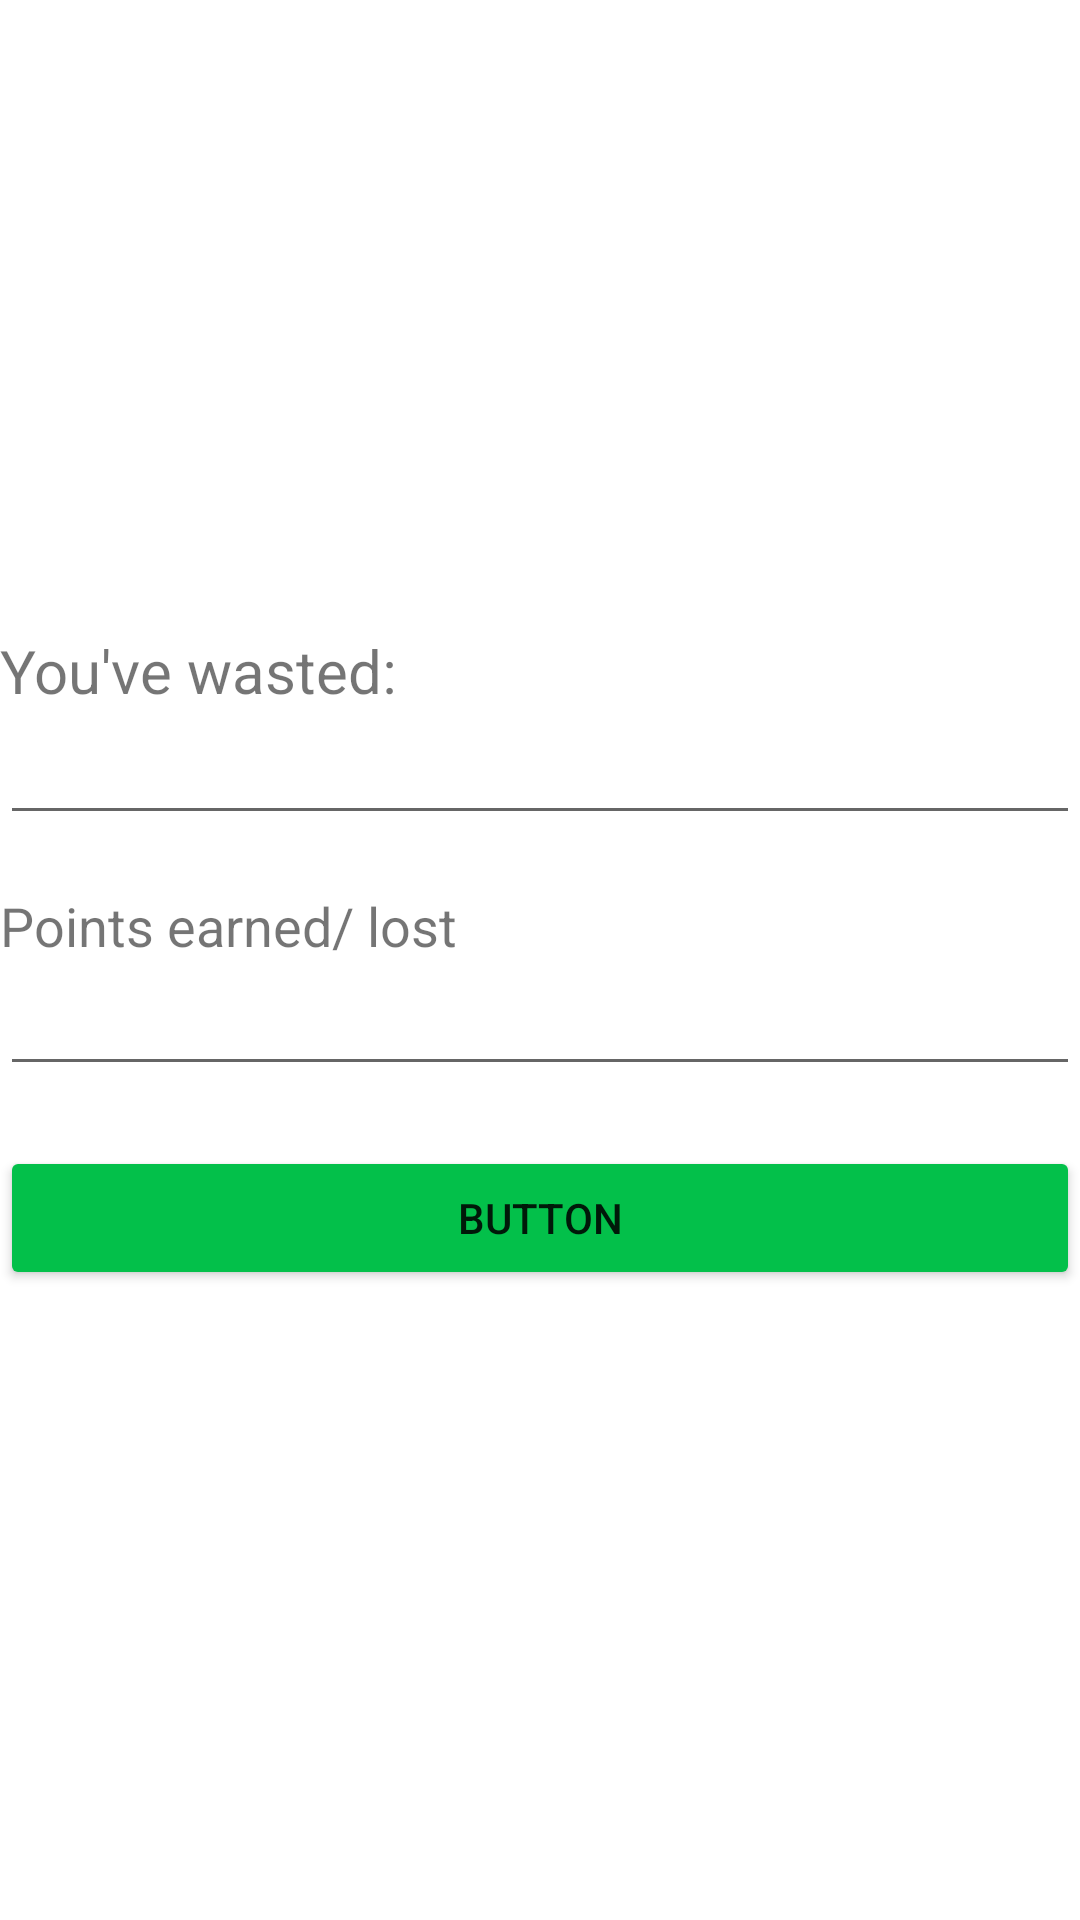

The Android layout XML behind this screen, and the referenced resources:
<!-- AndroidManifest.xml: application theme Theme.LunchCheck -->
<!-- res/layout/calculation.xml -->
<?xml version="1.0" encoding="utf-8"?>
<LinearLayout xmlns:android="http://schemas.android.com/apk/res/android"
    android:orientation="vertical"
    android:layout_width="match_parent"
    android:layout_height="match_parent"
    android:gravity="center">

    <TextView
        android:id="@+id/textView"
        android:layout_width="360dp"
        android:layout_gravity="center"
        android:textSize="20dp"
        android:layout_height="wrap_content"
        android:text="You've wasted:" />

    <EditText
        android:id="@+id/editTextNumber4"
        android:layout_width="360dp"
        android:layout_gravity="center"
        android:layout_marginBottom="18dp"
        android:layout_height="wrap_content"
        android:ems="10"
        android:inputType="number" />

    <TextView
        android:id="@+id/textView2"
        android:layout_width="360dp"
        android:layout_gravity="center"
        android:textSize="18dp"
        android:layout_height="wrap_content"
        android:text="Points earned/ lost" />

    <EditText
        android:id="@+id/editTextNumber5"
        android:layout_width="360dp"
        android:layout_gravity="center"
        android:layout_height="wrap_content"
        android:ems="10"
        android:layout_marginBottom="20dp"
        android:inputType="number" />

    <Button
        android:id="@+id/button4"
        android:layout_width="360dp"
        android:layout_gravity="center"
        android:layout_height="wrap_content"
        android:backgroundTint="@color/parakeet"
        android:text="Button" />
</LinearLayout>
<!-- resources referenced by this layout -->
<resources>
  <color name="parakeet">#03C04A</color>
  <style name="Theme.LunchCheck" parent="Theme.MaterialComponents.DayNight.DarkActionBar">
          
          <item name="colorPrimary">@color/purple_500</item>
          <item name="colorPrimaryVariant">@color/purple_700</item>
          <item name="colorOnPrimary">@color/white</item>
          
          <item name="colorSecondary">@color/teal_200</item>
          <item name="colorSecondaryVariant">@color/teal_700</item>
          <item name="colorOnSecondary">@color/black</item>
          
          <item name="android:statusBarColor" tools:targetApi="l">?attr/colorPrimaryVariant</item>
          
      </style>
  <color name="purple_500">#8BC34A</color>
  <color name="purple_700">#4CAF50</color>
  <color name="white">#FFFFFFFF</color>
  <color name="teal_200">#FF03DAC5</color>
  <color name="teal_700">#FF018786</color>
  <color name="black">#FF000000</color>
</resources>
